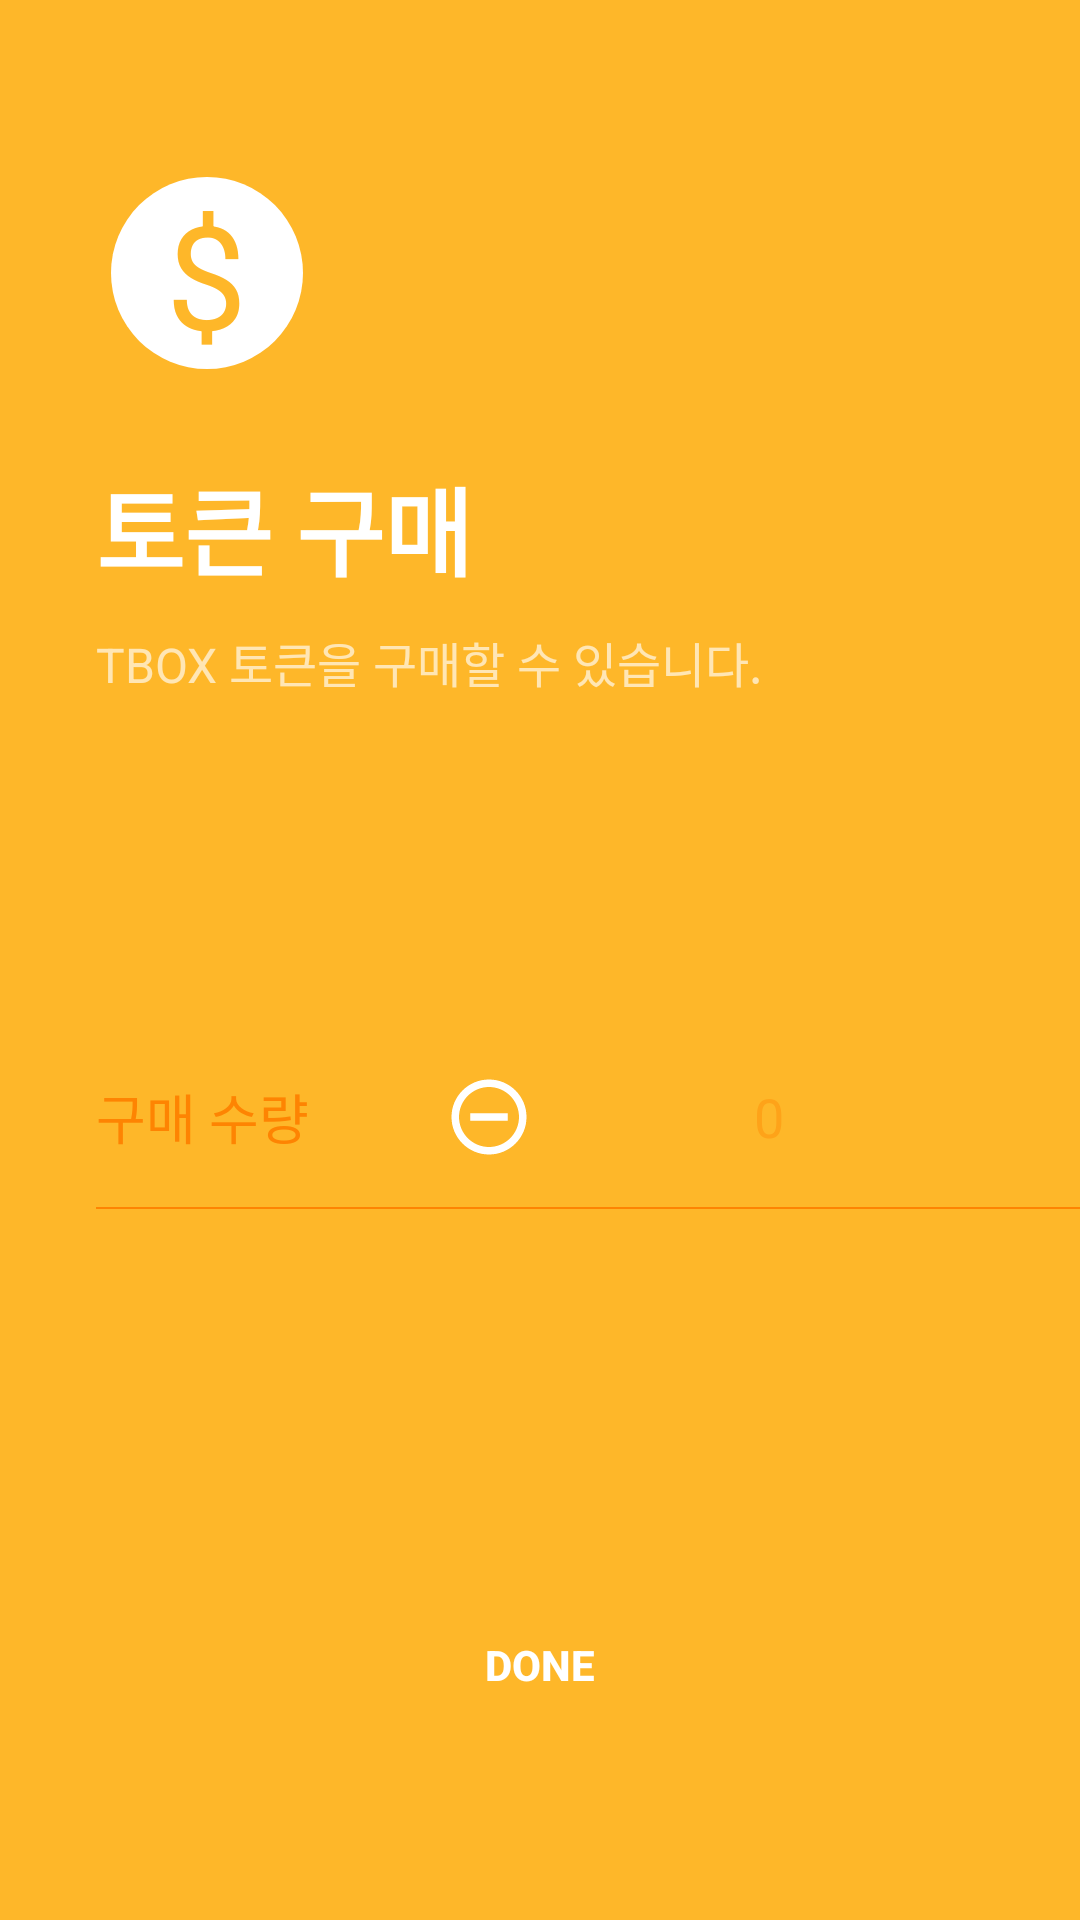

Layout XML and referenced resources for this Android screen:
<!-- AndroidManifest.xml: application theme AppTheme -->
<!-- res/layout/buy_token.xml -->
<?xml version="1.0" encoding="utf-8"?>
<LinearLayout xmlns:android="http://schemas.android.com/apk/res/android"
    xmlns:app="http://schemas.android.com/apk/res-auto"
    xmlns:tools="http://schemas.android.com/tools"
    android:layout_width="match_parent"
    android:layout_height="match_parent"
    tools:context=".BuyToken"
    android:orientation="vertical"
    android:background="@color/walletFirstColor">

    <ImageButton
        android:id="@+id/closeBtn"
        android:layout_width="wrap_content"
        android:layout_height="wrap_content"
        android:layout_gravity="end"
        app:srcCompat="@drawable/ic_close_black_24dp"
        android:background="@null"
        android:padding="15sp"
        android:onClick="buyTokenOnclick"/>

    <RelativeLayout
        android:layout_width="wrap_content"
        android:layout_height="wrap_content"
        android:padding="5sp"
        android:layout_marginTop="24sp"
        android:layout_marginStart="32sp">

        <ImageView
            android:layout_width="64sp"
            android:layout_height="64sp"
            android:background="@drawable/buy_token_circle" />

        <TextView
            android:layout_width="wrap_content"
            android:layout_height="wrap_content"
            android:text="@string/BuyTokenIcon"
            android:textColor="@color/walletFirstColor"
            android:textSize="48sp"
            android:layout_centerInParent="true" />
    </RelativeLayout>

    <TextView
        android:layout_width="wrap_content"
        android:layout_height="wrap_content"
        android:text="@string/BuyTokenTitle"
        android:textColor="@android:color/white"
        android:textStyle="bold"
        android:textSize="32sp"
        android:layout_marginStart="32sp"
        android:layout_marginTop="24sp"/>

    <TextView
        android:layout_width="wrap_content"
        android:layout_height="wrap_content"
        android:text="@string/BuyTokenScript"
        android:textColor="@color/walletSeventhColor"
        android:textSize="16sp"
        android:layout_marginStart="32sp"
        android:layout_marginTop="10sp"/>

    <RelativeLayout
        android:layout_width="match_parent"
        android:layout_height="wrap_content"
        android:layout_marginTop="120sp"
        android:layout_marginStart="32sp"
        android:layout_marginBottom="5sp">

        <TextView
            android:id="@+id/amountTv"
            android:layout_width="wrap_content"
            android:layout_height="wrap_content"
            android:text="@string/BuyTokenAmount"
            android:textColor="@color/walletEightColor"
            android:layout_centerVertical="true"
            android:textAlignment="center"
            android:textSize="18sp"/>

        <ImageButton
            android:id="@+id/AmountMinusBtn"
            android:layout_width="wrap_content"
            android:layout_height="wrap_content"
            android:background="@null"
            app:srcCompat="@drawable/ic_minus_token"
            android:layout_toEndOf="@id/amountTv"
            android:padding="5sp"
            android:layout_centerVertical="true"
            android:layout_marginStart="40sp"
            android:onClick="buyTokenOnclick"/>

        <EditText
            android:id="@+id/amountEt"
            android:layout_width="wrap_content"
            android:layout_height="wrap_content"
            android:ems="7"
            android:layout_toEndOf="@id/AmountMinusBtn"
            android:layout_centerVertical="true"
            android:background="@null"
            android:hint="@string/BuyTokenAmountScript"
            android:textColorHint="@color/walletNineColor"
            android:inputType="number"
            android:textAlignment="center"/>

        <ImageButton
            android:id="@+id/AmountPlusBtn"
            android:layout_width="wrap_content"
            android:layout_height="wrap_content"
            android:layout_toEndOf="@id/amountEt"
            android:layout_centerVertical="true"
            android:background="@null"
            android:padding="5sp"
            app:srcCompat="@drawable/ic_plus_token"
            android:onClick="buyTokenOnclick"/>
    </RelativeLayout>

    <View
        android:layout_width="match_parent"
        android:layout_height="0.8sp"
        android:layout_marginStart="32sp"
        android:layout_marginTop="5sp"
        android:background="@color/walletEightColor"/>

    <Button
        android:id="@+id/BuyTokenDoneBtn"
        android:layout_width="match_parent"
        android:layout_height="wrap_content"
        android:background="@null"
        android:text="@string/BuyTokenDone"
        android:textColor="@android:color/white"
        android:textStyle="bold"
        android:layout_marginTop="128sp"
        android:onClick="buyTokenOnclick"/>
</LinearLayout>
<!-- resources referenced by this layout -->
<resources>
  <color name="walletEightColor">#FE8402</color>
  <color name="walletFirstColor">#FEB729</color>
  <color name="walletNineColor">#66FE8402</color>
  <color name="walletSeventhColor">#a6ffffff</color>
  <!-- drawable buy_token_circle (drawable) -->
  <?xml version="1.0" encoding="utf-8"?>
  <layer-list xmlns:android="http://schemas.android.com/apk/res/android">
      <item>
          <shape>
              <corners android:radius="40dp"/>
              <solid android:color="@android:color/white"/>
          </shape>
      </item>
  </layer-list>
  <!-- drawable ic_minus_token (drawable) -->
  <vector android:height="30dp" android:tint="#FFFFFF"
      android:viewportHeight="24.0" android:viewportWidth="24.0"
      android:width="30dp" xmlns:android="http://schemas.android.com/apk/res/android">
      <path android:fillColor="#FF000000" android:pathData="M7,11v2h10v-2L7,11zM12,2C6.48,2 2,6.48 2,12s4.48,10 10,10 10,-4.48 10,-10S17.52,2 12,2zM12,20c-4.41,0 -8,-3.59 -8,-8s3.59,-8 8,-8 8,3.59 8,8 -3.59,8 -8,8z"/>
  </vector>
  <string name="BuyTokenAmount">구매 수량</string>
  <string name="BuyTokenAmountScript">0</string>
  <string name="BuyTokenDone">DONE</string>
  <string name="BuyTokenIcon">$</string>
  <string name="BuyTokenScript">TBOX 토큰을 구매할 수 있습니다.</string>
  <string name="BuyTokenTitle">토큰 구매</string>
  <style name="AppTheme" parent="Theme.AppCompat.Light.DarkActionBar">
          
          <item name="colorPrimary">@color/colorPrimary</item>
          <item name="colorPrimaryDark">@color/colorPrimaryDark</item>
          <item name="colorAccent">@color/colorAccent</item>
      </style>
  <color name="colorPrimary">#3F51B5</color>
  <color name="colorPrimaryDark">#303F9F</color>
  <color name="colorAccent">#FF4081</color>
</resources>
